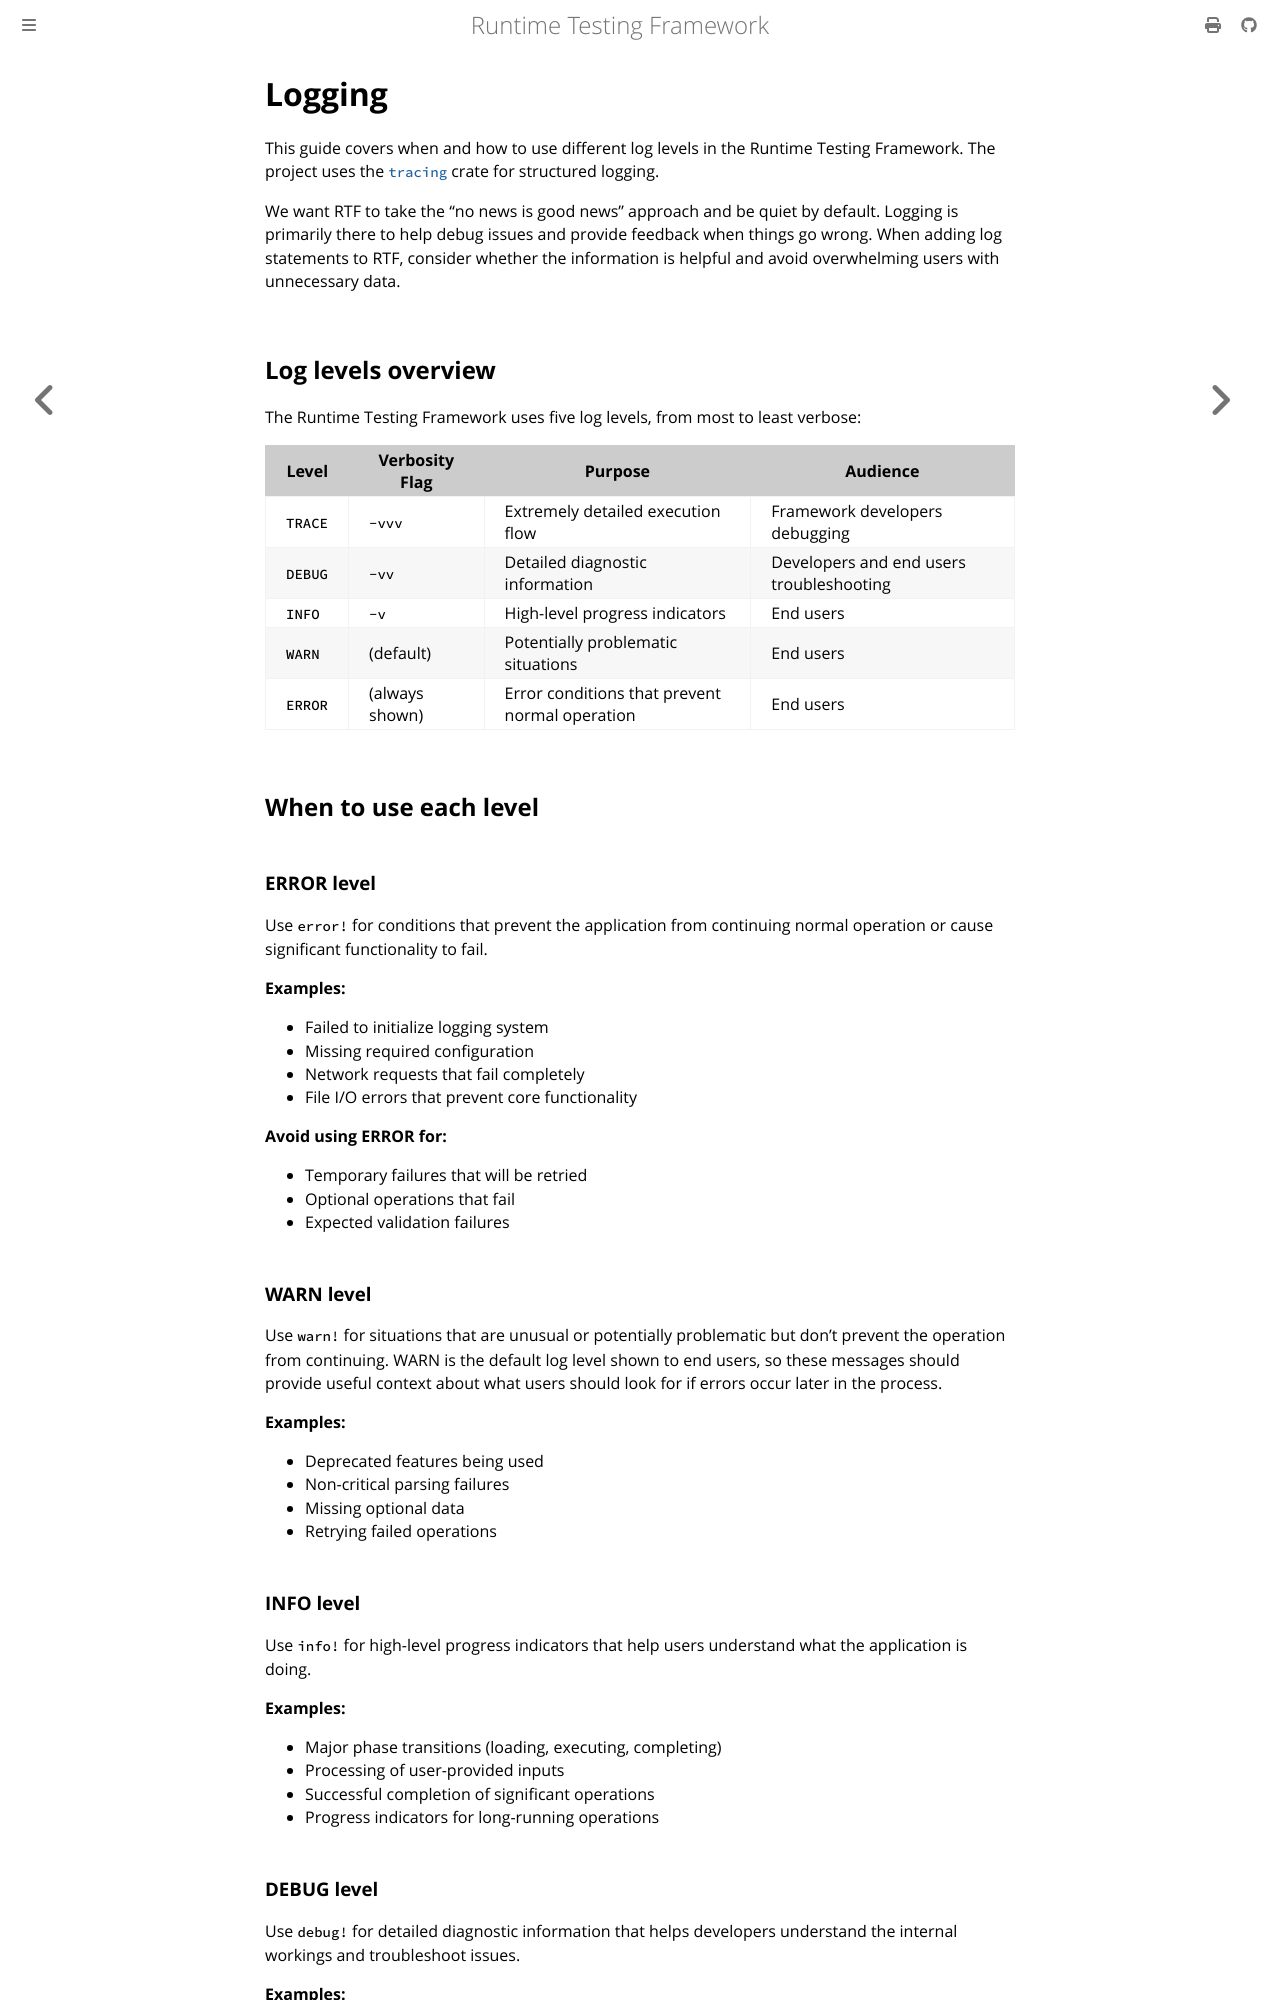

repository: apollographql/runtime-testing-framework · page: developer/logging.html · generator: mdbook

<!-- diataxis-type: reference -->

# Logging

This guide covers when and how to use different log levels in the Runtime Testing Framework. The
project uses the [`tracing`](https://tracing.rs/) crate for structured logging.

We want RTF to take the "no news is good news" approach and be quiet by default. Logging is
primarily there to help debug issues and provide feedback when things go wrong. When adding log
statements to RTF, consider whether the information is helpful and avoid overwhelming users with
unnecessary data.

## Log levels overview

The Runtime Testing Framework uses five log levels, from most to least verbose:

| Level   | Verbosity Flag | Purpose                                        | Audience                                 |
| ------- | -------------- | ---------------------------------------------- | ---------------------------------------- |
| `TRACE` | `-vvv`         | Extremely detailed execution flow              | Framework developers debugging           |
| `DEBUG` | `-vv`          | Detailed diagnostic information                | Developers and end users troubleshooting |
| `INFO`  | `-v`           | High-level progress indicators                 | End users                                |
| `WARN`  | (default)      | Potentially problematic situations             | End users                                |
| `ERROR` | (always shown) | Error conditions that prevent normal operation | End users                                |

## When to use each level

### ERROR level

Use `error!` for conditions that prevent the application from continuing normal operation or cause
significant functionality to fail.

**Examples:**

- Failed to initialize logging system
- Missing required configuration
- Network requests that fail completely
- File I/O errors that prevent core functionality

**Avoid using ERROR for:**

- Temporary failures that will be retried
- Optional operations that fail
- Expected validation failures

### WARN level

Use `warn!` for situations that are unusual or potentially problematic but don't prevent the
operation from continuing. WARN is the default log level shown to end users, so these messages
should provide useful context about what users should look for if errors occur later in the process.

**Examples:**

- Deprecated features being used
- Non-critical parsing failures
- Missing optional data
- Retrying failed operations
